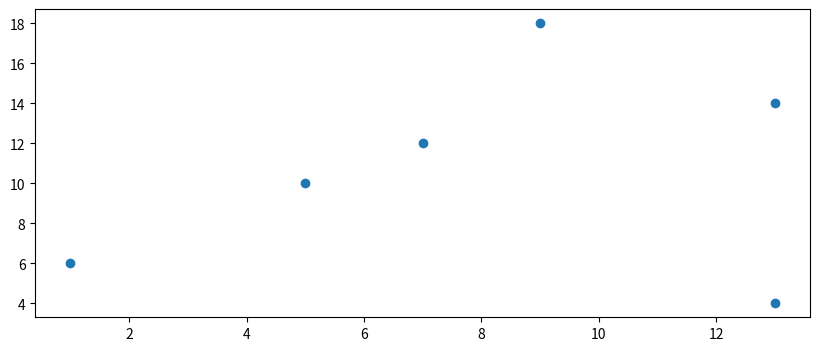

Write the Python code that produced this figure. (Note: this script raises an exception after producing the figure.)
import numpy as np
import matplotlib.pyplot as plt
import scipy.stats as stat


sent = [5, 7, 13, 9, 1, 13]
rec = [10, 12, 14, 18, 6, 4]

fig = plt.figure(figsize=(10, 4))

plt.scatter(sent, rec)
plt.show()


"""
    Task 
    Given a orig_dict - orig_dict =  {'Input.txt': 'Randy', 'Code.py': 'Stan', 'Output.txt': 'Randy'}

    Modify it as following 
    {'Randy': ['Input.txt', 'Output.txt'], 'Stan': ['Code.py']}

"""

orig_dict =  {'Input.txt': 'Randy', 'Code.py': 'Stan', 'Output.txt': 'Randy'}

def t_fucn(dict):
    s = set(val for val in dict.values())
    t = {}
    for uniq_name in s:
        print(uniq_name)
        value_list = []
        for file in dict:
            print(file)
            if uniq_name == dict[file]:
                value_list.append(file)
        t.update({uniq_name: value_list})
    return t

"""

["vanilla", "chocolate"], ["chocolate sauce"]
return combination of topping and base

"""
list_1 = ["vanilla", "chocolate"]
list_2 = ["chocolate sauce"]


def icec(l1, l2):
    comb_list = []
    for e1 in l1:
        for e2 in l2:
            comb_list.append([e1, e2])

    print(comb_list)


"""
Simple decorator example

"""

# 1 example


def m_decorator(func):
    def wrapper():
        print("Doing something before func()")
        func()
        print("doing something after func()")

    return wrapper

@m_decorator
def say_whee():
    print("whee")

# with @m_decorator sintax
# say_whee()

# without @m_decorator sintax
# say_whee = m_decorator(say_whee)


# 2 Example

name = "Denis"
from datetime import datetime


def not_during_the_night(func):
    def wrapper():
        if 7 <= datetime.now().hour < 22:
            func()
        else:
            pass
    return wrapper
###########################################
import functools

def do_twice(func):
    @functools.wraps(func)
    def wrapper_do_twice(*args):
        func(*args)
        func(*args)
    return wrapper_do_twice

@do_twice
def say_h(name):
    print("sayinh Hello {}".format(name))

say_h(name)

print(say_h)

import numpy as np
l = [1 , 2, 3 , 4]


print(np.product(l))
product = 1
for e in l:
    product *= e

print(product)


l1 = [ 'abba', 'ba', 'aa', 'bddfafb']
print(len(l1[0]))

print(l1[0][-1] == l1[0][0])

for word in l1:
    if len(word) > 3 and word[0] == word[-1]:
        print(word)



l_1 = [1, 2, 3]
l_2 = [5, 5, 5]

print(sum(l_1))
